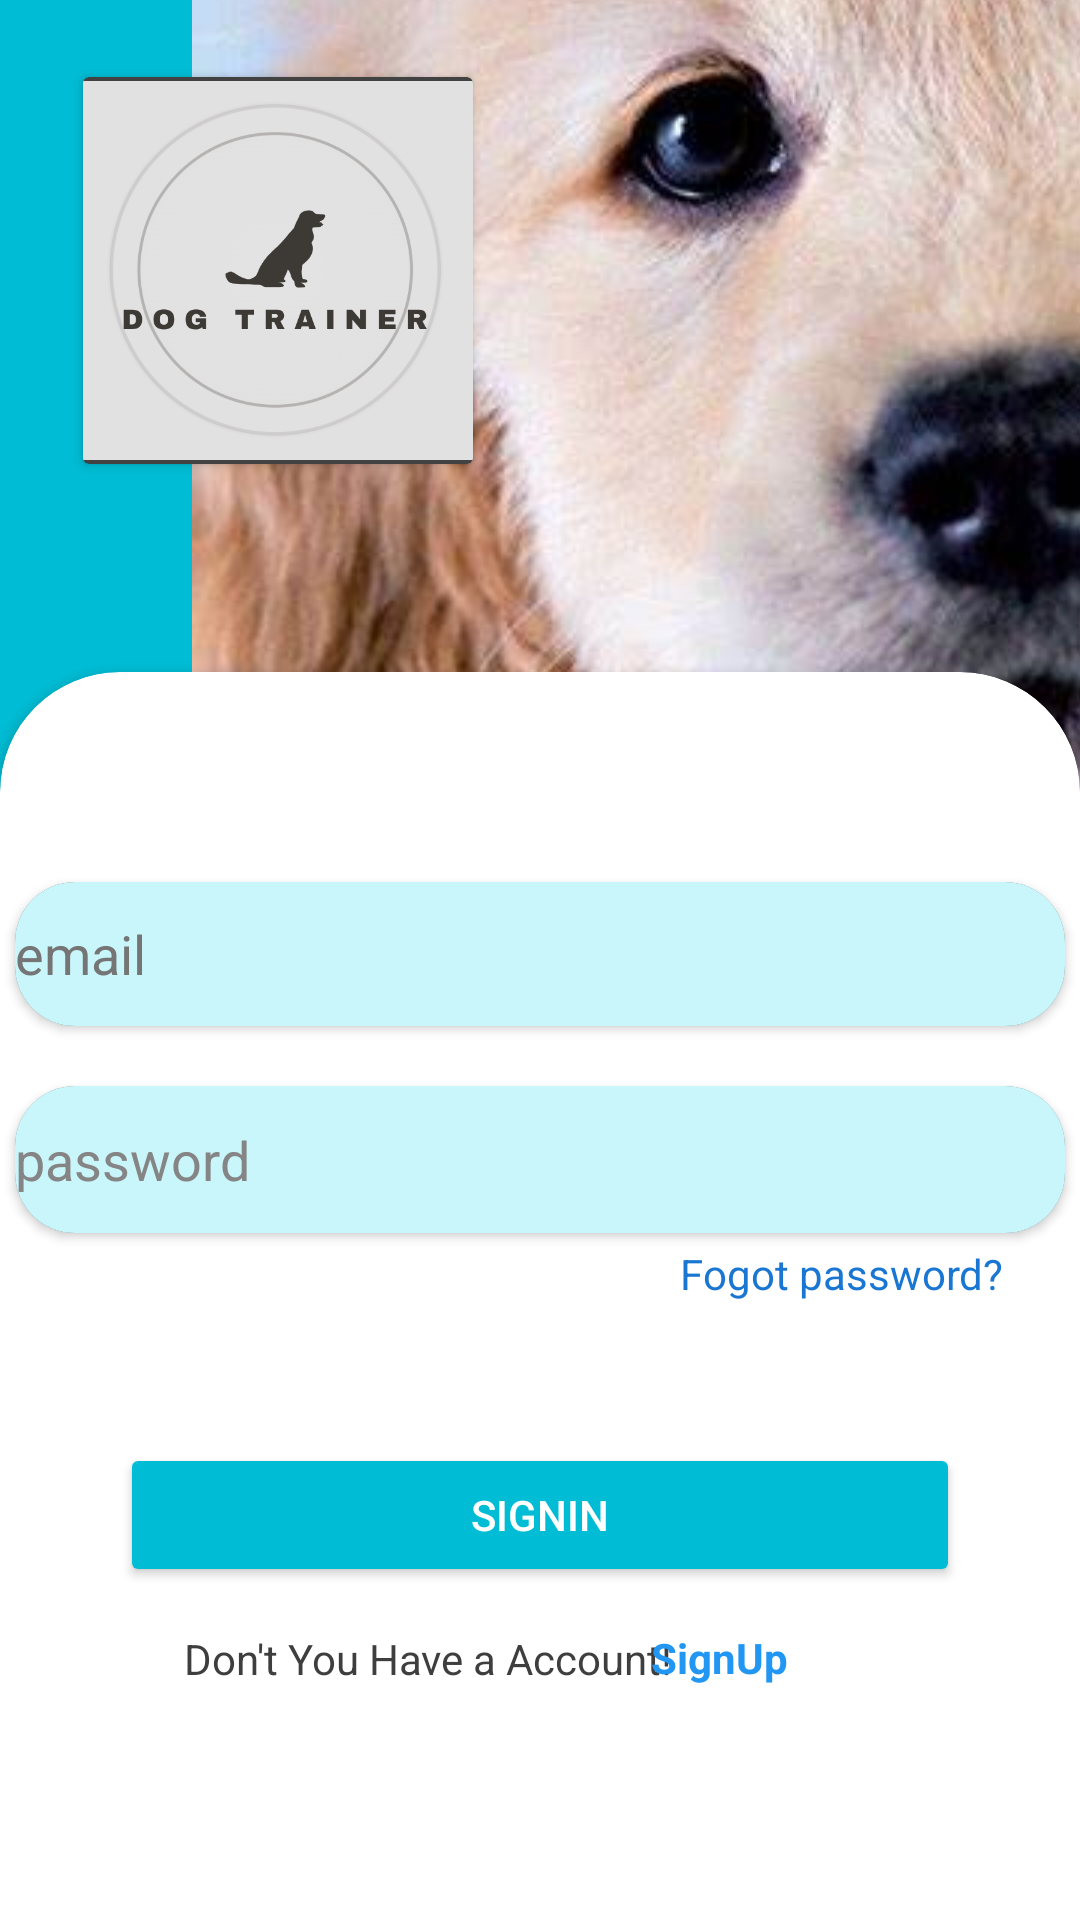

Android layout source for this screen:
<!-- AndroidManifest.xml: application theme Theme.AppCompat -->
<!-- res/layout/activity_signin.xml -->
<?xml version="1.0" encoding="utf-8"?>
<androidx.constraintlayout.widget.ConstraintLayout
    xmlns:android="http://schemas.android.com/apk/res/android"
    xmlns:app="http://schemas.android.com/apk/res-auto"
    xmlns:tools="http://schemas.android.com/tools"
    android:layout_width="match_parent"
    android:layout_height="match_parent"
    android:background="#00BCD4"
    tools:context=".SignIn">

    <androidx.constraintlayout.widget.Guideline
        android:id="@+id/guideline"
        android:layout_width="wrap_content"
        android:layout_height="wrap_content"
        android:orientation="horizontal"
        app:layout_constraintGuide_percent="0.35" />

    <androidx.cardview.widget.CardView
        android:id="@+id/cardView"
        android:layout_width="match_parent"
        android:layout_height="0dp"
        android:layout_marginBottom="-40dp"
        android:background="#FFFFFF"
        android:backgroundTint="#FFFFFF"
        app:cardCornerRadius="40dp"
        app:layout_constraintBottom_toBottomOf="parent"
        app:layout_constraintTop_toTopOf="@+id/guideline">

        <androidx.constraintlayout.widget.ConstraintLayout
            android:layout_width="match_parent"
            android:layout_height="match_parent">

            <androidx.constraintlayout.widget.ConstraintLayout
                android:id="@+id/constraintLayout"
                android:layout_width="match_parent"
                android:layout_height="match_parent"
                app:layout_constraintTop_toTopOf="parent"
                tools:ignore="ExtraText"
                tools:layout_editor_absoluteX="0dp">

                <Button
                    android:id="@+id/buttonSignIn"
                    android:layout_width="0dp"
                    android:layout_height="wrap_content"
                    android:layout_margin="40dp"
                    android:layout_marginBottom="256dp"
                    android:backgroundTint="#00BCD4"
                    android:text="@string/signin"
                    app:layout_constraintBottom_toBottomOf="parent"
                    app:layout_constraintEnd_toEndOf="parent"
                    app:layout_constraintHorizontal_bias="0.387"
                    app:layout_constraintStart_toStartOf="parent"
                    app:layout_constraintTop_toBottomOf="@+id/textView2"
                    app:layout_constraintVertical_bias="0.060000002"
                    tools:ignore="VisualLintButtonSize"
                    tools:layout_conversion_absoluteHeight="48dp"
                    tools:layout_conversion_absoluteWidth="194dp" />

                <TextView
                    android:id="@+id/textView3"
                    android:layout_width="wrap_content"
                    android:layout_height="wrap_content"
                    android:layout_marginTop="5dp"
                    android:layout_marginBottom="108dp"
                    android:text="@string/don_t_you_have_a_account"
                    android:textColor="#3E3E3E"
                    app:layout_constraintBottom_toBottomOf="parent"
                    app:layout_constraintEnd_toEndOf="parent"
                    app:layout_constraintHorizontal_bias="0.31"
                    app:layout_constraintStart_toStartOf="parent"
                    app:layout_constraintTop_toBottomOf="@+id/buttonSignIn" />

                <TextView
                    android:id="@+id/signupRE"
                    android:layout_width="150dp"
                    android:layout_height="wrap_content"
                    android:layout_marginTop="5dp"
                    android:layout_marginBottom="80dp"
                    android:clickable="true"
                    android:focusable="true"
                    android:minHeight="48dp"
                    android:onClick="openSignUpActivity"
                    android:text="@string/signup"
                    android:textColor="#2196F3"
                    android:textStyle="bold"
                    app:layout_constraintBottom_toBottomOf="parent"
                    app:layout_constraintEnd_toEndOf="parent"
                    app:layout_constraintStart_toEndOf="@+id/textView3"
                    app:layout_constraintTop_toBottomOf="@+id/buttonSignIn"
                    tools:ignore="UnknownId,VisualLintBounds" />


                <androidx.cardview.widget.CardView
                    android:id="@+id/cardView3"
                    android:layout_width="wrap_content"
                    android:layout_height="wrap_content"
                    android:layout_marginTop="70dp"
                    android:background="#00FFFFFF"
                    app:cardCornerRadius="20dp"
                    app:layout_constraintEnd_toEndOf="parent"
                    app:layout_constraintHorizontal_bias="0.51"
                    app:layout_constraintStart_toStartOf="parent"
                    app:layout_constraintTop_toTopOf="parent">

                    <EditText
                        android:id="@+id/editTextTextEmailAddress"
                        android:layout_width="350dp"
                        android:layout_height="wrap_content"
                        android:autofillHints=""
                        android:background="#C9F6FB"
                        android:drawableStart="@drawable/baseline_email_24"
                        android:drawablePadding="20px"
                        android:drawableTint="#454545"
                        android:ems="10"
                        android:hint="email"
                        android:inputType="textEmailAddress"
                        android:minHeight="48dp"
                        android:textColor="#000000"
                        android:textColorHint="#757575"
                        app:layout_constraintCircleRadius="10dp" />
                </androidx.cardview.widget.CardView>

                <androidx.cardview.widget.CardView
                    android:id="@+id/cardView4"
                    android:layout_width="wrap_content"
                    android:layout_height="wrap_content"
                    android:layout_marginTop="20dp"
                    app:cardCornerRadius="20dp"
                    app:layout_constraintEnd_toEndOf="parent"
                    app:layout_constraintStart_toStartOf="parent"
                    app:layout_constraintTop_toBottomOf="@+id/cardView3">

                    <EditText
                        android:id="@+id/editTextTextPassword"
                        android:layout_width="350dp"
                        android:layout_height="49dp"
                        android:autofillHints=""
                        android:background="#C9F6FB"
                        android:drawableStart="@drawable/baseline_password_24"
                        android:drawablePadding="8dp"
                        android:ems="10"
                        android:hint="@string/password"
                        android:inputType="textPassword"
                        android:minHeight="48dp"
                        android:textColor="#000000"
                        android:textColorHint="#858585" />
                </androidx.cardview.widget.CardView>

                <TextView
                    android:id="@+id/textView2"
                    android:layout_width="wrap_content"
                    android:layout_height="wrap_content"
                    android:layout_marginTop="4dp"
                    android:text="@string/fogot_password"
                    android:textColor="#1976D2"
                    app:layout_constraintEnd_toEndOf="parent"
                    app:layout_constraintHorizontal_bias="0.9"
                    app:layout_constraintStart_toStartOf="parent"
                    app:layout_constraintTop_toBottomOf="@+id/cardView4" />

            </androidx.constraintlayout.widget.ConstraintLayout>

        </androidx.constraintlayout.widget.ConstraintLayout>

    </androidx.cardview.widget.CardView>

    <ImageView
        android:id="@+id/imageViewHeader"
        android:layout_width="wrap_content"
        android:layout_height="wrap_content"
        android:layout_marginStart="64dp"
        android:layout_marginBottom="168dp"
        android:src="@drawable/login"
        app:layout_constraintBottom_toBottomOf="parent"
        app:layout_constraintStart_toStartOf="parent" />

    <androidx.cardview.widget.CardView
        android:layout_width="wrap_content"
        android:layout_height="wrap_content"
        app:layout_constraintBottom_toTopOf="@+id/guideline"
        app:layout_constraintEnd_toEndOf="parent"
        app:layout_constraintHorizontal_bias="0.12"
        app:layout_constraintStart_toStartOf="parent"
        app:layout_constraintTop_toTopOf="parent"
        app:layout_constraintVertical_bias="0.26999998">

        <ImageView
            android:id="@+id/imageViewHeaderr"
            android:layout_width="130dp"
            android:layout_height="129dp"

            android:src="@drawable/logo" />
    </androidx.cardview.widget.CardView>


</androidx.constraintlayout.widget.ConstraintLayout>
<!-- resources referenced by this layout -->
<resources>
  <!-- drawable login: jpeg bitmap (drawable, 35297 bytes) -->
  <!-- drawable logo: png bitmap (drawable, 69605 bytes) -->
  <string name="don_t_you_have_a_account">Don\'t You Have a Account!</string>
  <string name="fogot_password">Fogot password?</string>
  <string name="password">password</string>
  <string name="signin">SignIn</string>
  <string name="signup">SignUp</string>
  <style name="Theme.AppCompat" parent="Base.Theme.AppCompat" />
  <style name="Base.Theme.AppCompat" parent="Theme.Material3.DayNight.NoActionBar">
          
          
      </style>
</resources>
